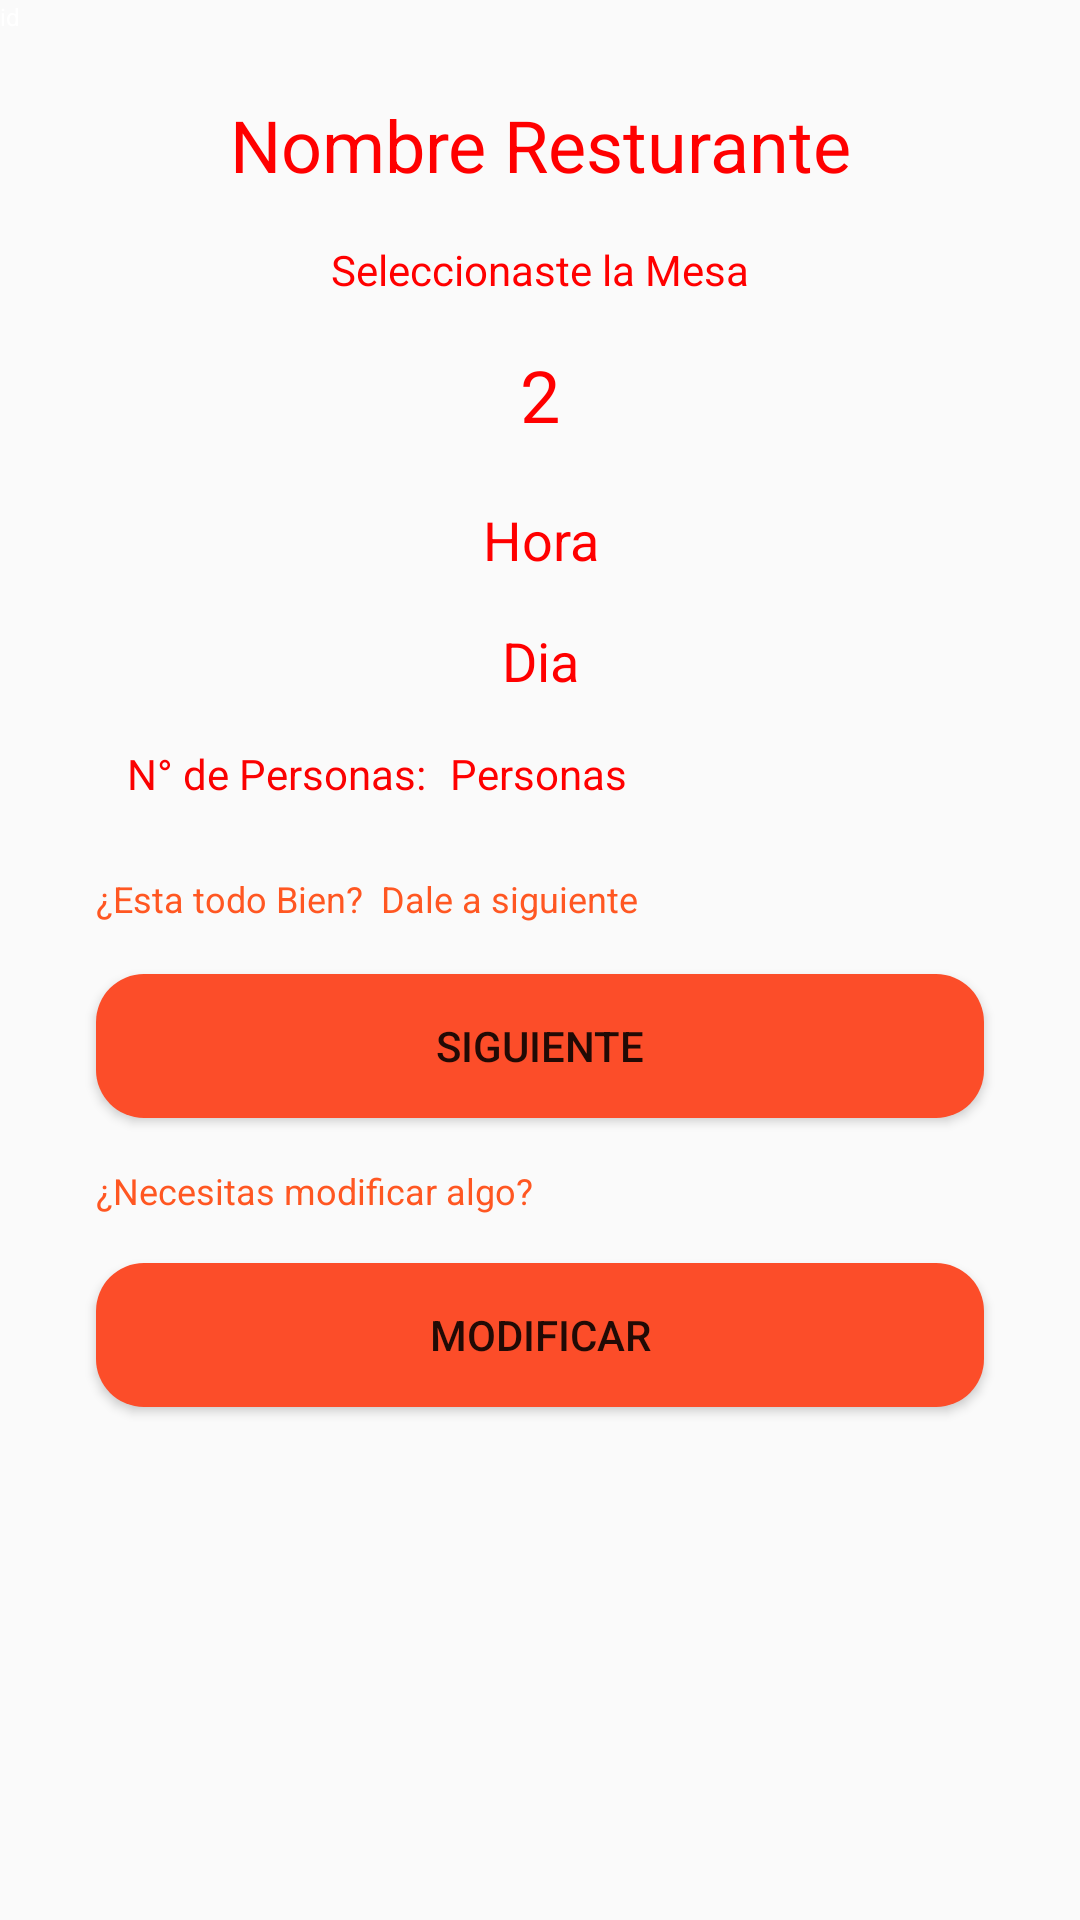

This screen was rendered from an Android layout file. Write that file and the resources it references.
<!-- AndroidManifest.xml: application theme Theme.AppCompat.Light.DarkActionBar -->
<!-- res/layout/activity_premenu.xml -->
<?xml version="1.0" encoding="utf-8"?>
<androidx.constraintlayout.widget.ConstraintLayout xmlns:android="http://schemas.android.com/apk/res/android"
    xmlns:app="http://schemas.android.com/apk/res-auto"
    xmlns:tools="http://schemas.android.com/tools"
    android:layout_width="match_parent"
    android:layout_height="match_parent"
    tools:context=".preMenu">

    <TextView
        android:id="@+id/nRestaurant"
        android:layout_width="0dp"
        android:layout_height="wrap_content"
        android:layout_marginStart="32dp"
        android:layout_marginTop="32dp"
        android:layout_marginEnd="32dp"
        android:text="Nombre Resturante"
        android:textAlignment="center"
        android:textColor="#FF0000"
        android:textSize="24sp"
        app:layout_constraintEnd_toEndOf="parent"
        app:layout_constraintStart_toStartOf="parent"
        app:layout_constraintTop_toTopOf="parent" />

    <TextView
        android:id="@+id/mes"
        android:layout_width="0dp"
        android:layout_height="wrap_content"
        android:layout_marginStart="32dp"
        android:layout_marginTop="16dp"
        android:layout_marginEnd="32dp"
        android:text="Seleccionaste la Mesa"
        android:textAlignment="center"
        android:textColor="#FF0000"
        android:textSize="14sp"
        app:layout_constraintEnd_toEndOf="parent"
        app:layout_constraintHorizontal_bias="1.0"
        app:layout_constraintStart_toStartOf="parent"
        app:layout_constraintTop_toBottomOf="@+id/nRestaurant" />

    <TextView
        android:id="@+id/mesa"
        android:layout_width="120dp"
        android:layout_height="wrap_content"
        android:layout_marginTop="16dp"
        android:text="2"
        android:textAlignment="center"
        android:textColor="#FF0000"
        android:textSize="24sp"
        app:layout_constraintEnd_toEndOf="parent"
        app:layout_constraintStart_toStartOf="parent"
        app:layout_constraintTop_toBottomOf="@+id/mes" />

    <TextView
        android:id="@+id/personfinal"
        android:layout_width="178dp"
        android:layout_height="27dp"
        android:layout_marginTop="16dp"
        android:layout_marginEnd="32dp"
        android:text="Personas"
        android:textAlignment="textStart"
        android:textColor="#FF0000"
        android:textSize="14sp"
        app:layout_constraintEnd_toEndOf="parent"
        app:layout_constraintTop_toBottomOf="@+id/dia" />

    <TextView
        android:id="@+id/horafinal"
        android:layout_width="0dp"
        android:layout_height="wrap_content"
        android:layout_marginStart="32dp"
        android:layout_marginTop="20dp"
        android:layout_marginEnd="32dp"
        android:text="Hora"
        android:textAlignment="center"
        android:textColor="#FF0000"
        android:textSize="18sp"
        app:layout_constraintEnd_toEndOf="parent"
        app:layout_constraintHorizontal_bias="1.0"
        app:layout_constraintStart_toStartOf="parent"
        app:layout_constraintTop_toBottomOf="@+id/mesa" />

    <TextView
        android:id="@+id/dia"
        android:layout_width="0dp"
        android:layout_height="wrap_content"
        android:layout_marginStart="32dp"
        android:layout_marginTop="16dp"
        android:layout_marginEnd="32dp"
        android:text="Dia"
        android:textAlignment="center"
        android:textColor="#FF0000"
        android:textSize="18sp"
        app:layout_constraintEnd_toEndOf="parent"
        app:layout_constraintHorizontal_bias="0.529"
        app:layout_constraintStart_toStartOf="parent"
        app:layout_constraintTop_toBottomOf="@+id/horafinal" />

    <Button
        android:id="@+id/sigMenu"
        android:background="@drawable/button_rounded"
        android:layout_width="0dp"
        android:layout_height="wrap_content"
        android:layout_marginStart="32dp"
        android:layout_marginTop="17dp"
        android:layout_marginEnd="32dp"
        android:text="siguiente"
        app:layout_constraintEnd_toEndOf="parent"
        app:layout_constraintStart_toStartOf="parent"
        app:layout_constraintTop_toBottomOf="@+id/textView8" />

    <TextView
        android:id="@+id/textView8"
        android:layout_width="0dp"
        android:layout_height="wrap_content"
        android:layout_marginStart="32dp"
        android:layout_marginTop="16dp"
        android:layout_marginEnd="32dp"
        android:text="¿Esta todo Bien?  Dale a siguiente"
        android:textColor="#FF5722"
        android:textSize="12sp"
        app:layout_constraintEnd_toEndOf="parent"
        app:layout_constraintStart_toStartOf="parent"
        app:layout_constraintTop_toBottomOf="@+id/personfinal" />

    <Button
        android:id="@+id/btnMod"
        android:background="@drawable/button_rounded"
        android:layout_width="0dp"
        android:layout_height="wrap_content"
        android:layout_marginStart="32dp"
        android:layout_marginTop="16dp"
        android:layout_marginEnd="32dp"
        android:text="Modificar"
        app:layout_constraintEnd_toEndOf="parent"
        app:layout_constraintHorizontal_bias="0.0"
        app:layout_constraintStart_toStartOf="parent"
        app:layout_constraintTop_toBottomOf="@+id/textView10" />

    <TextView
        android:id="@+id/textView10"
        android:layout_width="0dp"
        android:layout_height="wrap_content"
        android:layout_marginStart="32dp"
        android:layout_marginTop="16dp"
        android:layout_marginEnd="32dp"
        android:text="¿Necesitas modificar algo?"
        android:textAlignment="textStart"
        android:textColor="#FF5722"
        android:textSize="12sp"
        app:layout_constraintEnd_toEndOf="parent"
        app:layout_constraintStart_toStartOf="parent"
        app:layout_constraintTop_toBottomOf="@+id/sigMenu" />

    <TextView
        android:id="@+id/id"
        android:layout_width="0dp"
        android:layout_height="wrap_content"
        android:text="id"
        android:textAlignment="center"
        android:textColor="#FFFFFF"
        android:textSize="8sp"
        tools:layout_editor_absoluteX="355dp"
        tools:layout_editor_absoluteY="8dp"
        tools:visibility="gone" />

    <TextView
        android:id="@+id/textView12"
        android:layout_width="wrap_content"
        android:layout_height="27dp"
        android:layout_marginStart="32dp"
        android:layout_marginTop="16dp"
        android:layout_marginEnd="8dp"
        android:text="N° de Personas:"
        android:textAlignment="center"
        android:textColor="#FA0101"
        android:textSize="14sp"
        app:layout_constraintEnd_toStartOf="@+id/personfinal"
        app:layout_constraintHorizontal_bias="1.0"
        app:layout_constraintStart_toStartOf="parent"
        app:layout_constraintTop_toBottomOf="@+id/dia" />

</androidx.constraintlayout.widget.ConstraintLayout>
<!-- resources referenced by this layout -->
<resources>
  <!-- drawable button_rounded (drawable) -->
  <?xml version="1.0" encoding="utf-8"?>
  <shape xmlns:android="http://schemas.android.com/apk/res/android">
   <corners android:radius="16dp"/>
      <solid android:color="@color/colorPrimary"/>
  </shape>
  <color name="colorPrimary">#FC4D29</color>
</resources>
